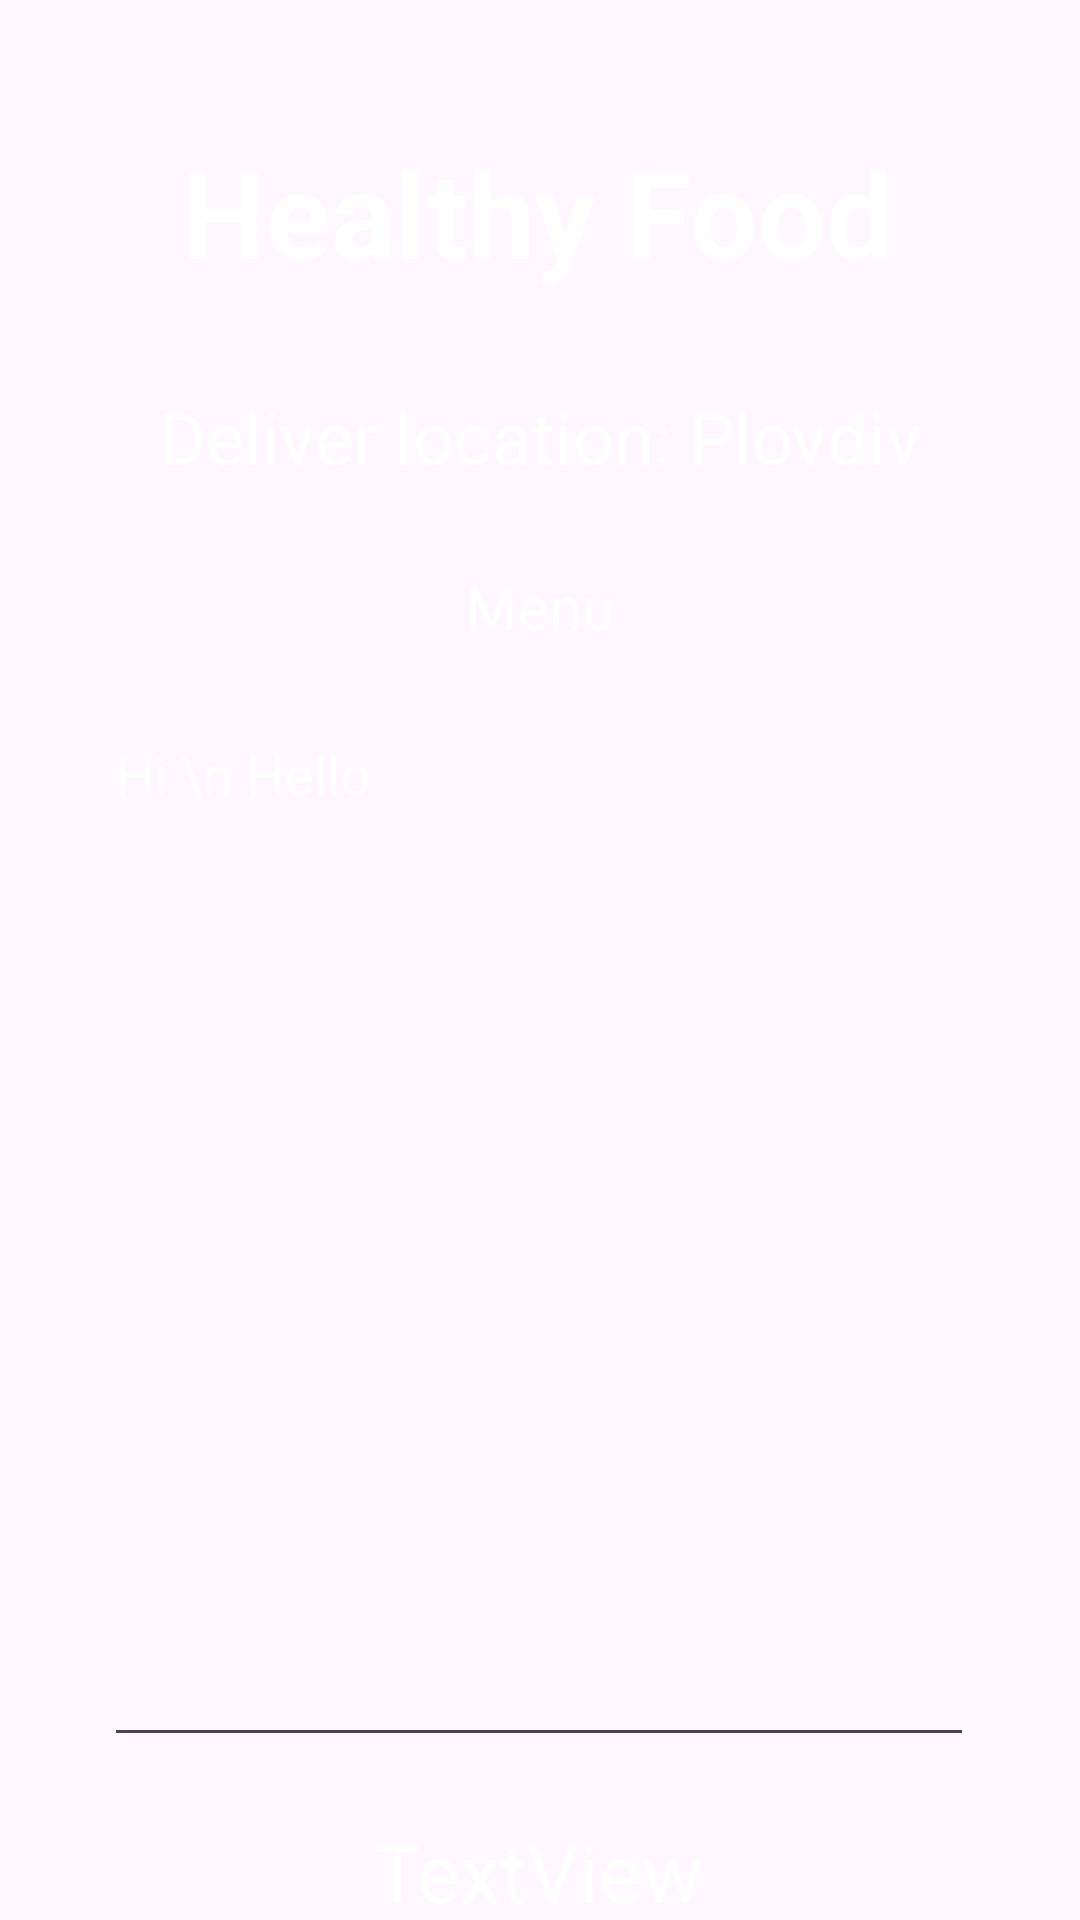

Here is an Android app screen rendered from its layout file. Give the layout XML and the strings, colors and styles it references.
<!-- AndroidManifest.xml: application theme Theme.Healthcare -->
<!-- res/layout/activity_lab_test_details.xml -->
<?xml version="1.0" encoding="utf-8"?>
<androidx.constraintlayout.widget.ConstraintLayout xmlns:android="http://schemas.android.com/apk/res/android"
    xmlns:app="http://schemas.android.com/apk/res-auto"
    xmlns:tools="http://schemas.android.com/tools"
    android:layout_width="match_parent"
    android:layout_height="match_parent"
    android:background="@drawable/back1"
    tools:context=".HealthyFoodDetailsActivity">

    <TextView
        android:id="@+id/textView"
        android:layout_width="wrap_content"
        android:layout_height="wrap_content"
        android:layout_marginTop="44dp"
        android:text="Healthy Food"
        android:textColor="@color/white"
        android:textSize="40dp"
        android:textStyle="bold"
        app:layout_constraintEnd_toEndOf="parent"
        app:layout_constraintHorizontal_bias="0.492"
        app:layout_constraintStart_toStartOf="parent"
        app:layout_constraintTop_toTopOf="parent" />

    <TextView
        android:id="@+id/textView2"
        android:layout_width="wrap_content"
        android:layout_height="wrap_content"
        android:layout_marginTop="32dp"
        android:text="Deliver location: Plovdiv"
        android:textColor="@color/white"
        android:textSize="24dp"
        app:layout_constraintEnd_toEndOf="parent"
        app:layout_constraintStart_toStartOf="parent"
        app:layout_constraintTop_toBottomOf="@+id/textView" />

    <TextView
        android:id="@+id/textViewPackageName"
        android:layout_width="wrap_content"
        android:layout_height="wrap_content"
        android:layout_marginTop="27dp"
        android:text="Menu"
        android:textColor="@color/white"
        android:textSize="20dp"
        app:layout_constraintEnd_toEndOf="parent"
        app:layout_constraintStart_toStartOf="parent"
        app:layout_constraintTop_toBottomOf="@+id/textView2" />

    <EditText
        android:id="@+id/editTextTextMultiLine"
        android:layout_width="290dp"
        android:layout_height="350dp"
        android:layout_marginTop="20dp"
        android:ems="10"
        android:gravity="start|top"
        android:inputType="textMultiLine"
        android:text="Hi \n Hello"
        android:textColor="@color/white"
        app:layout_constraintEnd_toEndOf="parent"
        app:layout_constraintHorizontal_bias="0.497"
        app:layout_constraintStart_toStartOf="parent"
        app:layout_constraintTop_toBottomOf="@+id/textViewPackageName" />

    <TextView
        android:id="@+id/textViewTotalCost"
        android:layout_width="wrap_content"
        android:layout_height="wrap_content"
        android:layout_marginTop="20dp"
        android:text="TextView"
        android:textColor="@color/white"
        android:textSize="27dp"
        app:layout_constraintEnd_toEndOf="parent"
        app:layout_constraintHorizontal_bias="0.498"
        app:layout_constraintStart_toStartOf="parent"
        app:layout_constraintTop_toBottomOf="@+id/editTextTextMultiLine" />

    <Button
        android:id="@+id/buttonHFDBack"
        android:layout_width="wrap_content"
        android:layout_height="wrap_content"
        android:layout_marginBottom="16dp"
        android:text="BACK"
        app:layout_constraintBottom_toBottomOf="parent"
        app:layout_constraintEnd_toEndOf="parent"
        app:layout_constraintHorizontal_bias="0.814"
        app:layout_constraintStart_toStartOf="parent"
        app:layout_constraintTop_toBottomOf="@+id/textViewTotalCost"
        app:layout_constraintVertical_bias="0.56" />

    <Button
        android:id="@+id/buttonHFDAddToCart"
        android:layout_width="wrap_content"
        android:layout_height="wrap_content"
        android:layout_marginTop="14dp"
        android:text="Cart"
        app:layout_constraintBottom_toBottomOf="parent"
        app:layout_constraintEnd_toEndOf="parent"
        app:layout_constraintHorizontal_bias="0.188"
        app:layout_constraintStart_toStartOf="parent"
        app:layout_constraintTop_toBottomOf="@+id/textViewTotalCost"
        app:layout_constraintVertical_bias="0.0" />
</androidx.constraintlayout.widget.ConstraintLayout>
<!-- resources referenced by this layout -->
<resources>
  <style name="Theme.Healthcare" parent="Base.Theme.Healthcare" />
  <style name="Base.Theme.Healthcare" parent="Theme.Material3.DayNight.NoActionBar">
          <item name="android:windowFullscreen">true</item>
          <item name="android:windowNoTitle">true</item>
          <item name="android:windowDrawsSystemBarBackgrounds">true</item>
          <item name="android:statusBarColor">@android:color/transparent</item>
          <item name="android:navigationBarColor">@android:color/black</item>
      </style>
  <!-- not gathered from this repository: default colours our renderer supplied (Android Studio template values) -->
  <color name="white">#FFFFFFFF</color>
</resources>
